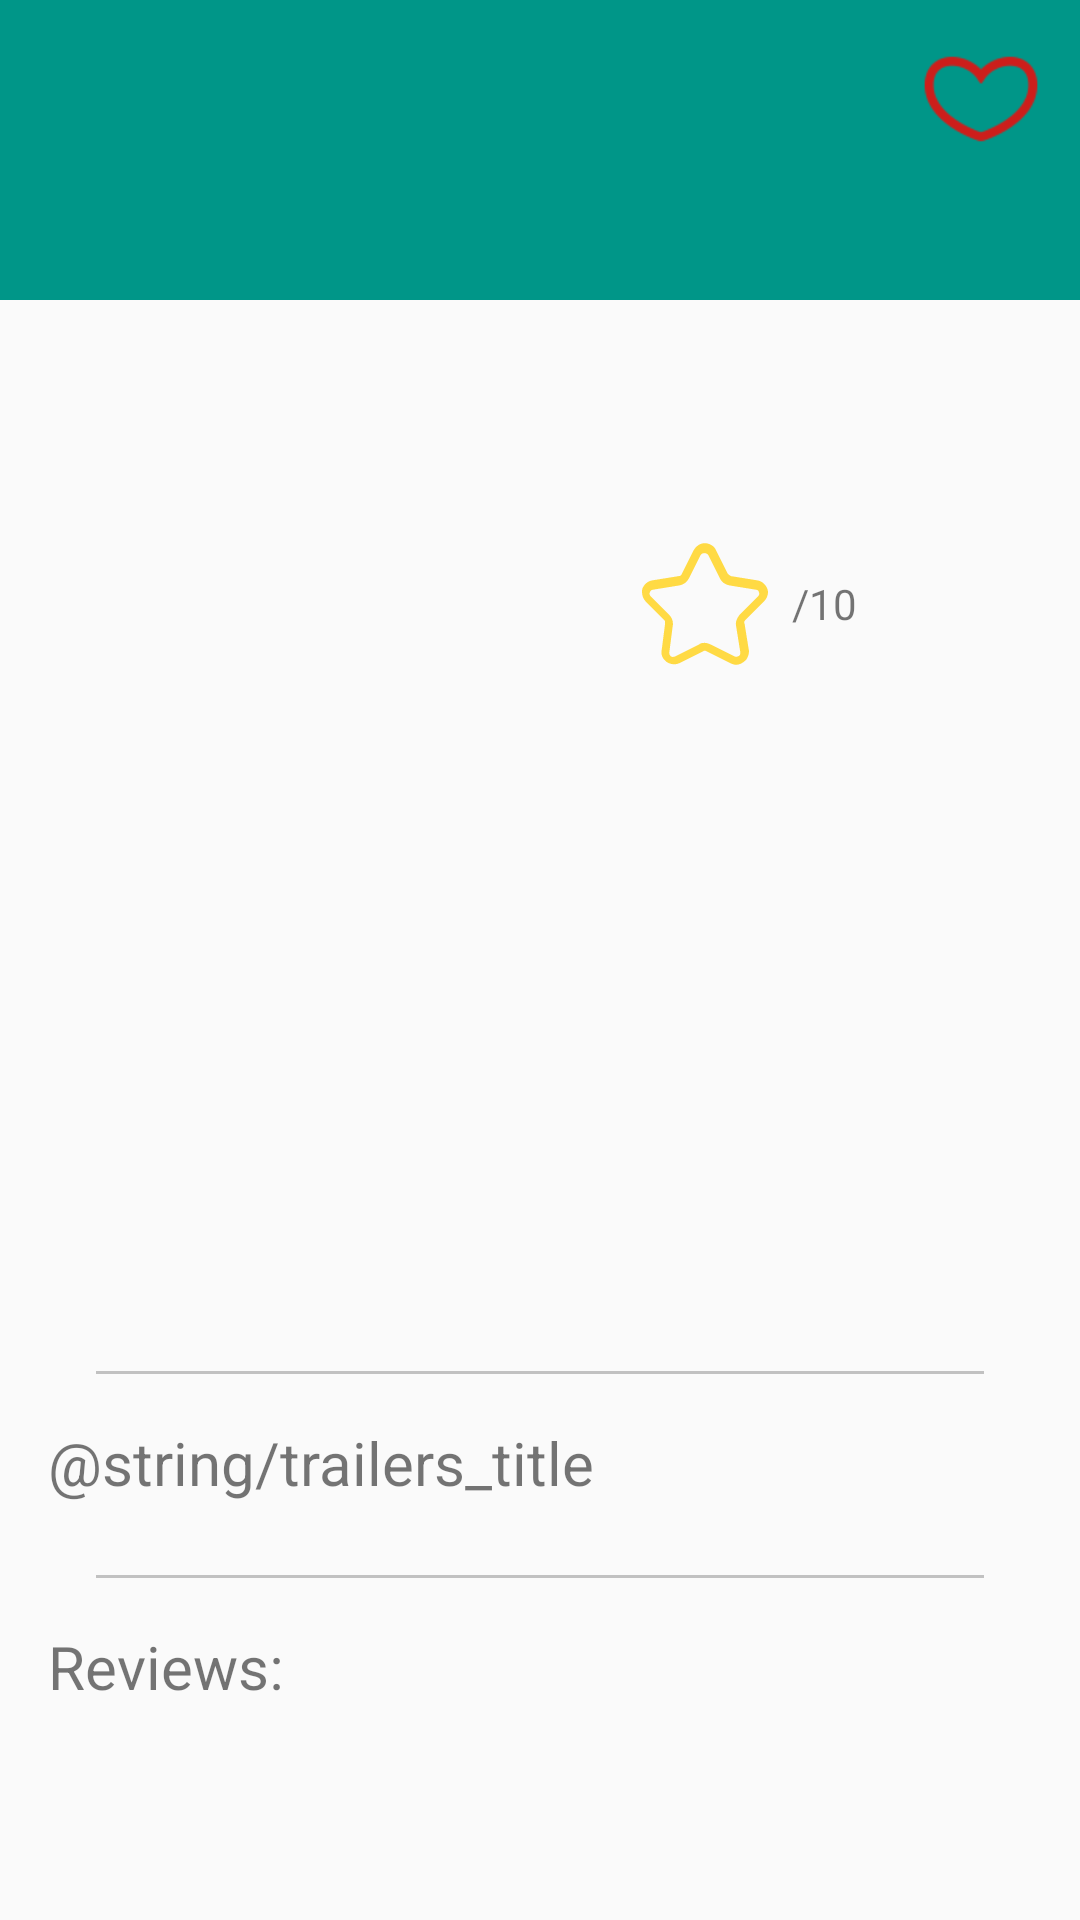

Produce the Android XML layout that renders to this screen, including the resource entries it uses.
<!-- AndroidManifest.xml: application theme AppTheme -->
<!-- res/layout/activity_detail.xml -->
<?xml version="1.0" encoding="utf-8"?>
<ScrollView xmlns:android="http://schemas.android.com/apk/res/android"
    xmlns:app="http://schemas.android.com/apk/res-auto"
    xmlns:tools="http://schemas.android.com/tools"
    android:layout_width="match_parent"
    android:layout_height="match_parent">

    <RelativeLayout
        android:layout_width="match_parent"
        android:layout_height="wrap_content">

        <TextView
            android:id="@+id/movie_title"
            android:layout_width="match_parent"
            android:layout_height="@dimen/title_hight"
            android:layout_alignParentTop="true"
            android:background="@color/colorAccent"
            android:maxLines="2"
            android:padding="@dimen/normal_margin"
            android:textColor="@color/colorWhite"
            android:textSize="@dimen/title_text_size"
            tools:text="Logan" />

        <Button
            android:layout_width="50dp"
            android:layout_height="50dp"
            android:id="@+id/favorit_button"
            android:background="@drawable/favorit"
            android:layout_alignParentTop="true"
            android:layout_alignParentRight="true"
            android:layout_alignParentEnd="true"
            android:layout_margin="@dimen/small_margin"/>

        <ImageView
            android:id="@+id/detail_poster"
            android:layout_width="@dimen/detail_poster_width"
            android:layout_height="@dimen/detail_poster_height"
            android:layout_below="@id/movie_title"
            android:layout_margin="@dimen/normal_margin"
            android:scaleType="centerCrop"
            tools:background="@drawable/images" />


        <LinearLayout
            android:layout_width="wrap_content"
            android:layout_height="wrap_content"
            android:layout_below="@id/movie_title"
            android:layout_marginLeft="@dimen/large_margin"
            android:layout_marginStart="@dimen/large_margin"
            android:layout_marginTop="@dimen/large_margin"
            android:layout_toEndOf="@id/detail_poster"
            android:layout_toRightOf="@id/detail_poster"
            android:orientation="vertical">

            <TextView
                android:id="@+id/release_date"
                android:layout_width="wrap_content"
                android:layout_height="wrap_content"
                android:layout_gravity="center"
                android:layout_marginBottom="@dimen/normal_margin"
                android:textSize="@dimen/title_text_size"
                android:textStyle="bold"
                tools:text="2017" />

            <LinearLayout
                android:id="@+id/rate"
                android:layout_width="wrap_content"
                android:layout_height="wrap_content"
                android:orientation="horizontal">

                <ImageView
                    android:layout_width="@dimen/progressbar_r"
                    android:layout_height="@dimen/progressbar_r"
                    android:layout_gravity="center"
                    android:background="@drawable/ic_star" />

                <TextView
                    android:id="@+id/rate_text_view"
                    android:layout_width="wrap_content"
                    android:layout_height="wrap_content"
                    android:layout_gravity="center"
                    android:layout_margin="@dimen/very_small_margin"
                    android:textSize="@dimen/plot_text_size"
                    android:textStyle="bold"
                    tools:text="7.5" />

                <TextView
                    android:layout_width="wrap_content"
                    android:layout_height="wrap_content"
                    android:layout_gravity="center"
                    android:text="@string/full_rate" />
            </LinearLayout>
        </LinearLayout>


        <TextView
            android:id="@+id/plot"
            android:layout_width="match_parent"
            android:layout_height="wrap_content"
            android:layout_below="@id/detail_poster"
            android:padding="@dimen/normal_margin"
            android:textSize="@dimen/plot_text_size"
            tools:text="In the near future, a weary Logan cares for an ailing Professor X somewhere on the Mexican border. However, Logan's attempts to hide from the world and his legacy are upended when a young mutant arrives, pursued by dark forces. " />

        <include
            layout="@layout/activity_detail_common"
            android:layout_width="match_parent"
            android:layout_height="wrap_content"
            android:layout_below="@id/plot"/>
    </RelativeLayout>
</ScrollView>
<!-- res/layout/activity_detail_common.xml (included above) -->
<?xml version="1.0" encoding="utf-8"?>
<RelativeLayout xmlns:android="http://schemas.android.com/apk/res/android"
    android:layout_width="match_parent"
    android:layout_height="wrap_content"
    android:orientation="vertical">

    <View
        android:id="@+id/st_divider"
        android:layout_width="match_parent"
        android:layout_height="1dp"
        android:layout_centerHorizontal="true"
        android:layout_marginBottom="@dimen/normal_margin"
        android:layout_marginLeft="@dimen/large_margin"
        android:layout_marginRight="@dimen/large_margin"
        android:layout_marginTop="@dimen/normal_margin"
        android:background="@color/dividerColor" />

    <TextView
        android:id="@+id/trailers_title"
        android:layout_width="wrap_content"
        android:layout_height="wrap_content"
        android:layout_below="@id/st_divider"
        android:paddingBottom="@dimen/small_margin"
        android:paddingLeft="@dimen/normal_margin"
        android:paddingStart="@dimen/normal_margin"
        android:text="@string/trailers_title"
        android:textSize="20sp" />

    <FrameLayout
        android:id="@+id/trailers_frame_layout"
        android:layout_width="match_parent"
        android:layout_height="wrap_content"
        android:layout_below="@id/trailers_title">

        <TextView
            android:id="@+id/no_trailers_view"
            android:layout_width="match_parent"
            android:layout_height="wrap_content"
            android:gravity="center"
            android:text="@string/no_trailers_view"
            android:visibility="gone" />

        <android.support.v7.widget.RecyclerView
            android:id="@+id/trailers_recycler_view"
            android:layout_width="match_parent"
            android:layout_height="wrap_content" />
    </FrameLayout>

    <View
        android:id="@+id/nd_divider"
        android:layout_width="match_parent"
        android:layout_height="1dp"
        android:layout_below="@id/trailers_frame_layout"
        android:layout_centerHorizontal="true"
        android:layout_marginBottom="@dimen/normal_margin"
        android:layout_marginLeft="@dimen/large_margin"
        android:layout_marginRight="@dimen/large_margin"
        android:layout_marginTop="@dimen/normal_margin"
        android:background="@color/dividerColor" />

    <TextView
        android:id="@+id/reviews_title"
        android:layout_width="wrap_content"
        android:layout_height="wrap_content"
        android:layout_below="@id/nd_divider"
        android:paddingBottom="@dimen/small_margin"
        android:paddingLeft="@dimen/normal_margin"
        android:paddingStart="@dimen/normal_margin"
        android:text="@string/reviews_title"
        android:textSize="20sp" />

    <FrameLayout
        android:layout_width="match_parent"
        android:layout_height="wrap_content"
        android:layout_below="@id/reviews_title">

        <TextView
            android:id="@+id/no_reviews_view"
            android:layout_width="match_parent"
            android:layout_height="@dimen/poster_height"
            android:gravity="center"
            android:text="@string/no_reviews_view"
            android:visibility="gone" />

        <android.support.v7.widget.RecyclerView
            android:id="@+id/reviews_recycler_view"
            android:layout_width="match_parent"
            android:layout_height="wrap_content" />
    </FrameLayout>
</RelativeLayout>
<!-- resources referenced by this layout -->
<resources>
  <color name="colorAccent">#009688</color>
  <color name="colorWhite">#ffffff</color>
  <color name="dividerColor">#c1c1c1</color>
  <dimen name="detail_poster_height">250dp</dimen>
  <dimen name="detail_poster_width">150dp</dimen>
  <dimen name="large_margin">32dp</dimen>
  <dimen name="normal_margin">16dp</dimen>
  <dimen name="plot_text_size">20sp</dimen>
  <dimen name="poster_height">325dp</dimen>
  <dimen name="progressbar_r">42dp</dimen>
  <dimen name="small_margin">8dp</dimen>
  <dimen name="title_hight">100dp</dimen>
  <dimen name="title_text_size">24sp</dimen>
  <dimen name="very_small_margin">4dp</dimen>
  <!-- drawable favorit: png bitmap (drawable-hdpi, 708 bytes) -->
  <!-- drawable ic_star (drawable) -->
  <vector xmlns:android="http://schemas.android.com/apk/res/android"
          android:width="512dp"
          android:height="512dp"
          android:viewportWidth="259.531"
          android:viewportHeight="259.531">
      <path
          android:pathData="m251.21,124.54c6.96,-6.96 10.44,-17.4 6.96,-26.1 -3.48,-8.7 -10.44,-15.66 -20.88,-17.4l-53.94,-8.7c-3.48,-1.74 -5.22,-3.48 -6.96,-5.22l-24.36,-48.72c-3.48,-8.7 -13.92,-13.92 -22.62,-13.92 -8.7,0 -17.4,5.22 -22.62,13.92l-24.36,48.72c-1.74,3.48 -3.48,5.22 -6.96,5.22l-53.94,8.7c-10.44,1.74 -17.4,8.7 -20.88,17.4 -1.74,8.7 0,19.14 6.96,26.1l38.28,38.28c1.74,1.74 1.74,3.48 1.74,6.96l-6.96,53.94c-1.74,6.96 0,15.66 5.22,20.88 6.96,8.7 20.88,12.18 31.32,6.96l48.72,-24.36c1.74,-1.74 5.22,-1.74 6.96,0l48.72,24.36c3.48,1.74 8.7,3.48 12.18,3.48 6.96,0 13.92,-3.48 20.88,-10.44 3.48,-5.22 6.96,-13.92 5.22,-20.88l-8.7,-53.94c-1.74,-1.74 0,-5.22 1.74,-6.96l38.28,-38.28zM193.78,175.01l8.7,53.94c0,3.48 0,5.22 -1.74,6.96 -1.74,1.74 -6.96,3.48 -10.44,1.74l-48.72,-24.36c-3.48,-1.74 -8.7,-3.48 -12.18,-3.48s-8.7,0 -12.18,3.48l-48.72,24.36c-3.48,1.74 -8.7,1.74 -10.44,-1.74 -1.74,-1.74 -1.74,-3.48 -1.74,-6.96l6.96,-53.94c1.74,-8.7 -1.74,-17.4 -6.96,-22.62l-38.28,-38.28c-1.74,-1.74 -3.48,-5.22 -1.74,-8.7 0,0 1.74,-5.22 6.96,-5.22l53.94,-8.7c8.7,-1.74 15.66,-6.96 19.14,-13.92l24.36,-48.72c3.48,-5.22 12.18,-5.22 15.66,0l24.36,48.72c3.48,6.96 10.44,12.18 19.14,13.92l53.94,8.7c5.22,0 6.96,3.48 6.96,5.22 1.74,3.48 0,6.96 -1.74,8.7l-38.28,38.28c-5.22,6.96 -8.7,13.92 -6.96,22.62z"
          android:fillColor="#FFDA44"/>
  </vector>
  <!-- drawable images: jpeg bitmap (drawable, 6440 bytes) -->
  <string name="full_rate">/10</string>
  <string name="no_reviews_view">No Reviews Available</string>
  <string name="reviews_title">Reviews:</string>
  <style name="AppTheme" parent="Theme.AppCompat.Light.DarkActionBar">
          
          <item name="colorPrimary">@color/colorPrimary</item>
          <item name="colorPrimaryDark">@color/colorPrimaryDark</item>
          <item name="colorAccent">@color/colorAccent</item>
      </style>
  <color name="colorPrimary">#212121</color>
  <color name="colorPrimaryDark">#000000</color>
</resources>
